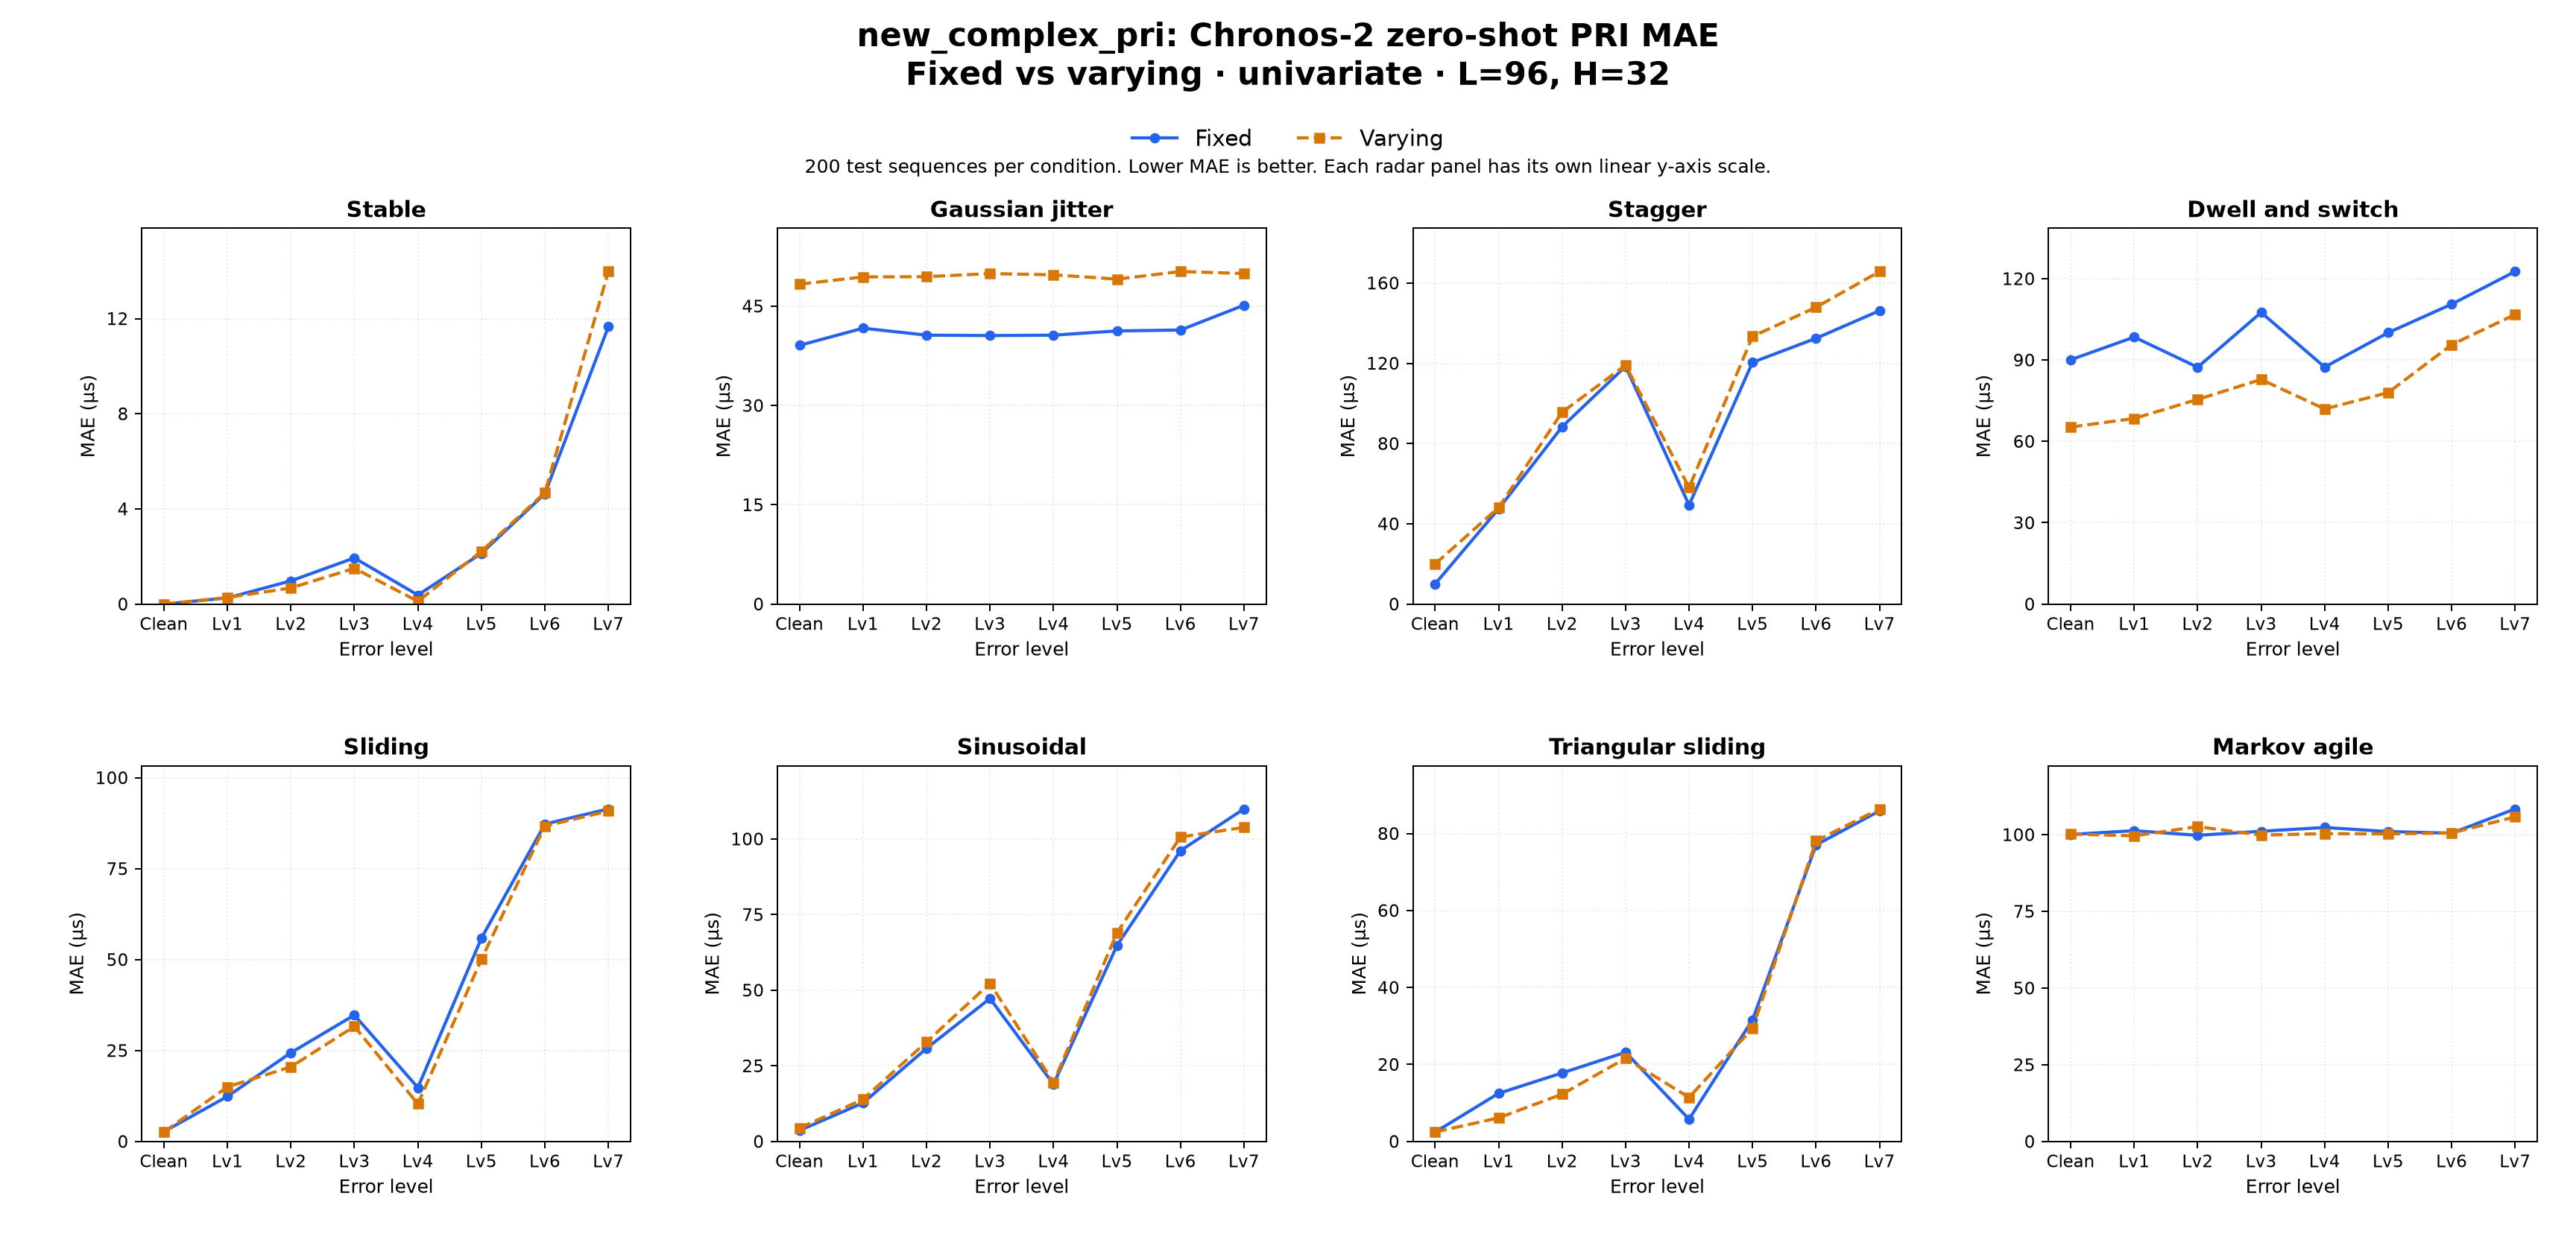

Values plotted in this chart, from the file beside it:
dataset_family, comparison, target, context_len, horizon, held_setting, radar_type, error_level, left_label, right_label, mae_left, mae_right, delta_right_minus_left, unit, test_sequences_each
new_complex_pri, fixed_vs_varying, PRI, 96, 32, univariate, stable, clean, Fixed, Varying, 0.0, 0.0, 0.0, us, 200
new_complex_pri, fixed_vs_varying, PRI, 96, 32, univariate, stable, error_lv1, Fixed, Varying, 0.2581, 0.2758, 0.01767, us, 200
new_complex_pri, fixed_vs_varying, PRI, 96, 32, univariate, stable, error_lv2, Fixed, Varying, 0.9759, 0.6773, -0.2986, us, 200
new_complex_pri, fixed_vs_varying, PRI, 96, 32, univariate, stable, error_lv3, Fixed, Varying, 1.939, 1.505, -0.4345, us, 200
new_complex_pri, fixed_vs_varying, PRI, 96, 32, univariate, stable, error_lv4, Fixed, Varying, 0.3797, 0.1166, -0.2631, us, 200
new_complex_pri, fixed_vs_varying, PRI, 96, 32, univariate, stable, error_lv5, Fixed, Varying, 2.131, 2.217, 0.08558, us, 200
new_complex_pri, fixed_vs_varying, PRI, 96, 32, univariate, stable, error_lv6, Fixed, Varying, 4.637, 4.687, 0.04985, us, 200
new_complex_pri, fixed_vs_varying, PRI, 96, 32, univariate, stable, error_lv7, Fixed, Varying, 11.66, 13.98, 2.316, us, 200
new_complex_pri, fixed_vs_varying, PRI, 96, 32, univariate, jitter, clean, Fixed, Varying, 39.08, 48.32, 9.241, us, 200
new_complex_pri, fixed_vs_varying, PRI, 96, 32, univariate, jitter, error_lv1, Fixed, Varying, 41.67, 49.41, 7.742, us, 200
new_complex_pri, fixed_vs_varying, PRI, 96, 32, univariate, jitter, error_lv2, Fixed, Varying, 40.62, 49.45, 8.829, us, 200
new_complex_pri, fixed_vs_varying, PRI, 96, 32, univariate, jitter, error_lv3, Fixed, Varying, 40.56, 49.92, 9.363, us, 200
new_complex_pri, fixed_vs_varying, PRI, 96, 32, univariate, jitter, error_lv4, Fixed, Varying, 40.62, 49.73, 9.116, us, 200
new_complex_pri, fixed_vs_varying, PRI, 96, 32, univariate, jitter, error_lv5, Fixed, Varying, 41.26, 49.08, 7.826, us, 200
new_complex_pri, fixed_vs_varying, PRI, 96, 32, univariate, jitter, error_lv6, Fixed, Varying, 41.39, 50.23, 8.836, us, 200
new_complex_pri, fixed_vs_varying, PRI, 96, 32, univariate, jitter, error_lv7, Fixed, Varying, 45.14, 49.93, 4.792, us, 200
new_complex_pri, fixed_vs_varying, PRI, 96, 32, univariate, stagger, clean, Fixed, Varying, 10.03, 19.97, 9.943, us, 200
new_complex_pri, fixed_vs_varying, PRI, 96, 32, univariate, stagger, error_lv1, Fixed, Varying, 47.42, 48.1, 0.6765, us, 200
new_complex_pri, fixed_vs_varying, PRI, 96, 32, univariate, stagger, error_lv2, Fixed, Varying, 88.33, 95.61, 7.278, us, 200
new_complex_pri, fixed_vs_varying, PRI, 96, 32, univariate, stagger, error_lv3, Fixed, Varying, 118.5, 119, 0.57, us, 200
new_complex_pri, fixed_vs_varying, PRI, 96, 32, univariate, stagger, error_lv4, Fixed, Varying, 49.36, 58.09, 8.725, us, 200
new_complex_pri, fixed_vs_varying, PRI, 96, 32, univariate, stagger, error_lv5, Fixed, Varying, 120.5, 133.4, 12.92, us, 200
new_complex_pri, fixed_vs_varying, PRI, 96, 32, univariate, stagger, error_lv6, Fixed, Varying, 132.5, 147.9, 15.48, us, 200
new_complex_pri, fixed_vs_varying, PRI, 96, 32, univariate, stagger, error_lv7, Fixed, Varying, 146.2, 165.7, 19.51, us, 200
new_complex_pri, fixed_vs_varying, PRI, 96, 32, univariate, dwell_and_switch, clean, Fixed, Varying, 90.09, 65.28, -24.8, us, 200
new_complex_pri, fixed_vs_varying, PRI, 96, 32, univariate, dwell_and_switch, error_lv1, Fixed, Varying, 98.46, 68.44, -30.02, us, 200
new_complex_pri, fixed_vs_varying, PRI, 96, 32, univariate, dwell_and_switch, error_lv2, Fixed, Varying, 87.35, 75.48, -11.87, us, 200
new_complex_pri, fixed_vs_varying, PRI, 96, 32, univariate, dwell_and_switch, error_lv3, Fixed, Varying, 107.5, 82.82, -24.73, us, 200
new_complex_pri, fixed_vs_varying, PRI, 96, 32, univariate, dwell_and_switch, error_lv4, Fixed, Varying, 87.4, 71.95, -15.45, us, 200
new_complex_pri, fixed_vs_varying, PRI, 96, 32, univariate, dwell_and_switch, error_lv5, Fixed, Varying, 100.1, 77.97, -22.11, us, 200
new_complex_pri, fixed_vs_varying, PRI, 96, 32, univariate, dwell_and_switch, error_lv6, Fixed, Varying, 110.6, 95.67, -14.92, us, 200
new_complex_pri, fixed_vs_varying, PRI, 96, 32, univariate, dwell_and_switch, error_lv7, Fixed, Varying, 122.6, 106.8, -15.85, us, 200
new_complex_pri, fixed_vs_varying, PRI, 96, 32, univariate, sliding, clean, Fixed, Varying, 2.695, 2.6, -0.09411, us, 200
new_complex_pri, fixed_vs_varying, PRI, 96, 32, univariate, sliding, error_lv1, Fixed, Varying, 12.37, 14.99, 2.624, us, 200
new_complex_pri, fixed_vs_varying, PRI, 96, 32, univariate, sliding, error_lv2, Fixed, Varying, 24.4, 20.5, -3.898, us, 200
new_complex_pri, fixed_vs_varying, PRI, 96, 32, univariate, sliding, error_lv3, Fixed, Varying, 34.74, 31.63, -3.112, us, 200
new_complex_pri, fixed_vs_varying, PRI, 96, 32, univariate, sliding, error_lv4, Fixed, Varying, 14.8, 10.31, -4.492, us, 200
new_complex_pri, fixed_vs_varying, PRI, 96, 32, univariate, sliding, error_lv5, Fixed, Varying, 55.87, 50.08, -5.785, us, 200
new_complex_pri, fixed_vs_varying, PRI, 96, 32, univariate, sliding, error_lv6, Fixed, Varying, 87.26, 86.7, -0.5582, us, 200
new_complex_pri, fixed_vs_varying, PRI, 96, 32, univariate, sliding, error_lv7, Fixed, Varying, 91.43, 90.83, -0.599, us, 200
new_complex_pri, fixed_vs_varying, PRI, 96, 32, univariate, sinusoidal, clean, Fixed, Varying, 3.623, 4.416, 0.7929, us, 200
new_complex_pri, fixed_vs_varying, PRI, 96, 32, univariate, sinusoidal, error_lv1, Fixed, Varying, 12.72, 13.94, 1.218, us, 200
new_complex_pri, fixed_vs_varying, PRI, 96, 32, univariate, sinusoidal, error_lv2, Fixed, Varying, 30.75, 32.87, 2.123, us, 200
new_complex_pri, fixed_vs_varying, PRI, 96, 32, univariate, sinusoidal, error_lv3, Fixed, Varying, 47.26, 52.25, 4.998, us, 200
new_complex_pri, fixed_vs_varying, PRI, 96, 32, univariate, sinusoidal, error_lv4, Fixed, Varying, 18.92, 19.49, 0.5776, us, 200
new_complex_pri, fixed_vs_varying, PRI, 96, 32, univariate, sinusoidal, error_lv5, Fixed, Varying, 64.76, 68.98, 4.22, us, 200
new_complex_pri, fixed_vs_varying, PRI, 96, 32, univariate, sinusoidal, error_lv6, Fixed, Varying, 96.12, 100.6, 4.522, us, 200
new_complex_pri, fixed_vs_varying, PRI, 96, 32, univariate, sinusoidal, error_lv7, Fixed, Varying, 109.9, 103.8, -6.091, us, 200
new_complex_pri, fixed_vs_varying, PRI, 96, 32, univariate, triangular_sliding, clean, Fixed, Varying, 2.416, 2.461, 0.0455, us, 200
new_complex_pri, fixed_vs_varying, PRI, 96, 32, univariate, triangular_sliding, error_lv1, Fixed, Varying, 12.49, 6.126, -6.367, us, 200
new_complex_pri, fixed_vs_varying, PRI, 96, 32, univariate, triangular_sliding, error_lv2, Fixed, Varying, 17.79, 12.27, -5.518, us, 200
new_complex_pri, fixed_vs_varying, PRI, 96, 32, univariate, triangular_sliding, error_lv3, Fixed, Varying, 23.18, 21.59, -1.587, us, 200
new_complex_pri, fixed_vs_varying, PRI, 96, 32, univariate, triangular_sliding, error_lv4, Fixed, Varying, 5.774, 11.44, 5.668, us, 200
new_complex_pri, fixed_vs_varying, PRI, 96, 32, univariate, triangular_sliding, error_lv5, Fixed, Varying, 31.6, 29.39, -2.209, us, 200
new_complex_pri, fixed_vs_varying, PRI, 96, 32, univariate, triangular_sliding, error_lv6, Fixed, Varying, 77.03, 78.08, 1.055, us, 200
new_complex_pri, fixed_vs_varying, PRI, 96, 32, univariate, triangular_sliding, error_lv7, Fixed, Varying, 85.88, 86.4, 0.5151, us, 200
new_complex_pri, fixed_vs_varying, PRI, 96, 32, univariate, markov_agile, clean, Fixed, Varying, 100.1, 100.2, 0.1335, us, 200
new_complex_pri, fixed_vs_varying, PRI, 96, 32, univariate, markov_agile, error_lv1, Fixed, Varying, 101.3, 99.63, -1.676, us, 200
new_complex_pri, fixed_vs_varying, PRI, 96, 32, univariate, markov_agile, error_lv2, Fixed, Varying, 99.79, 102.6, 2.835, us, 200
new_complex_pri, fixed_vs_varying, PRI, 96, 32, univariate, markov_agile, error_lv3, Fixed, Varying, 101.1, 99.86, -1.25, us, 200
... 4 more rows
